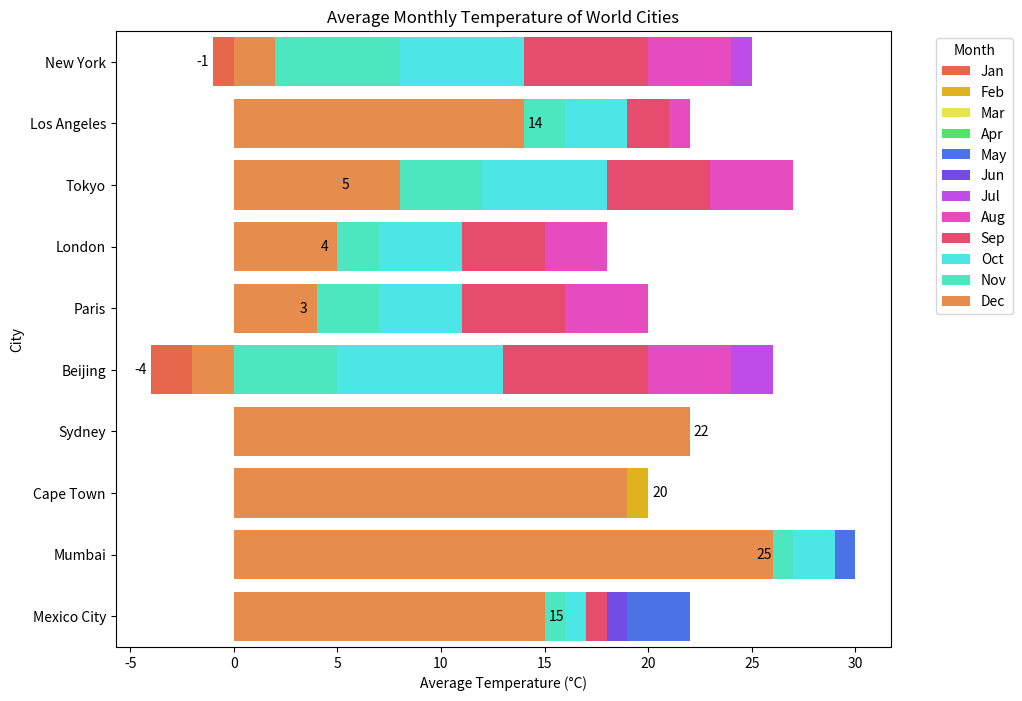

Recreate this plot in Python.

import seaborn as sns
import pandas as pd
import matplotlib.pyplot as plt

# Data
data = {
    'City': ['New York', 'Los Angeles', 'Tokyo', 'London', 'Paris', 'Beijing', 'Sydney', 'Cape Town', 'Mumbai', 'Mexico City'],
    'Jan': [-1, 14, 5, 4, 3, -4, 22, 20, 25, 15],
    'Feb': [0, 15, 6, 4, 4, 0, 22, 20, 25, 16],
    'Mar': [5, 16, 9, 7, 8, 5, 21, 19, 27, 19],
    'Apr': [11, 17, 14, 9, 10, 14, 19, 17, 29, 20],
    'May': [17, 18, 19, 13, 15, 20, 16, 15, 30, 22],
    'Jun': [22, 20, 22, 16, 18, 24, 14, 13, 29, 19],
    'Jul': [25, 22, 25, 18, 20, 26, 13, 13, 29, 18],
    'Aug': [24, 22, 27, 18, 20, 24, 15, 14, 28, 18],
    'Sep': [20, 21, 23, 15, 16, 20, 17, 15, 28, 18],
    'Oct': [14, 19, 18, 11, 11, 13, 19, 17, 29, 17],
    'Nov': [8, 16, 12, 7, 7, 5, 20, 18, 27, 16],
    'Dec': [2, 14, 8, 5, 4, -2, 22, 19, 26, 15]
}

df = pd.DataFrame(data)

# Melting the dataset to have cities, months, and values in separate columns
df_melted = df.melt(id_vars=['City'], var_name='Month', value_name='AvgTempCelsius')

# Seaborn plot
plt.figure(figsize=(10, 8))

# Horizontal bar chart with customized colors and bar width
ax = sns.barplot(
    data=df_melted,
    y='City',
    x='AvgTempCelsius',
    hue='Month',
    palette=['#FF5733', '#FFC300', '#FFFF33', '#33FF57', '#3366FF',
             '#6633FF', '#CC33FF', '#FF33CC', '#FF335E', '#33FFFF',
             '#33FFCC', '#FF8833'],
    dodge=False
)

ax.bar_label(ax.containers[0], padding=3)
plt.xlabel('Average Temperature (°C)')
plt.ylabel('City')
plt.title('Average Monthly Temperature of World Cities')
plt.legend(title='Month', bbox_to_anchor=(1.05, 1), loc='upper left')

plt.show()
